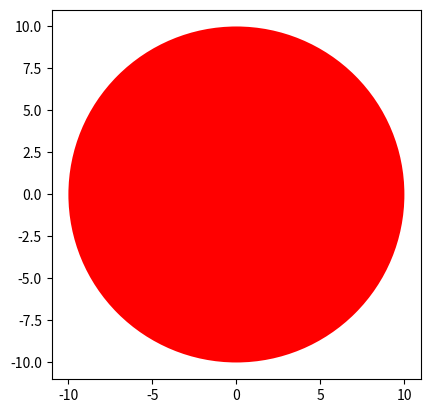

Reproduce this figure in Python.
import matplotlib.pyplot as plt

class Circle(object):
    
    # Constructor
    def __init__(self, radius=5, color='blue'):
        self.radius = radius
        self.color = color 
    
    # Method
    def add_radius(self, r):
        self.radius = self.radius + r
        return(self.radius)
    
    # Method to draw the circle
    def drawCircle(self):
        plt.gca().add_patch(plt.Circle((0, 0), radius=self.radius, fc=self.color))
        plt.axis('scaled')
        plt.show()

# Create an object of Circle class
circle1 = Circle(10, 'red')

# Draw the circle
circle1.drawCircle()
